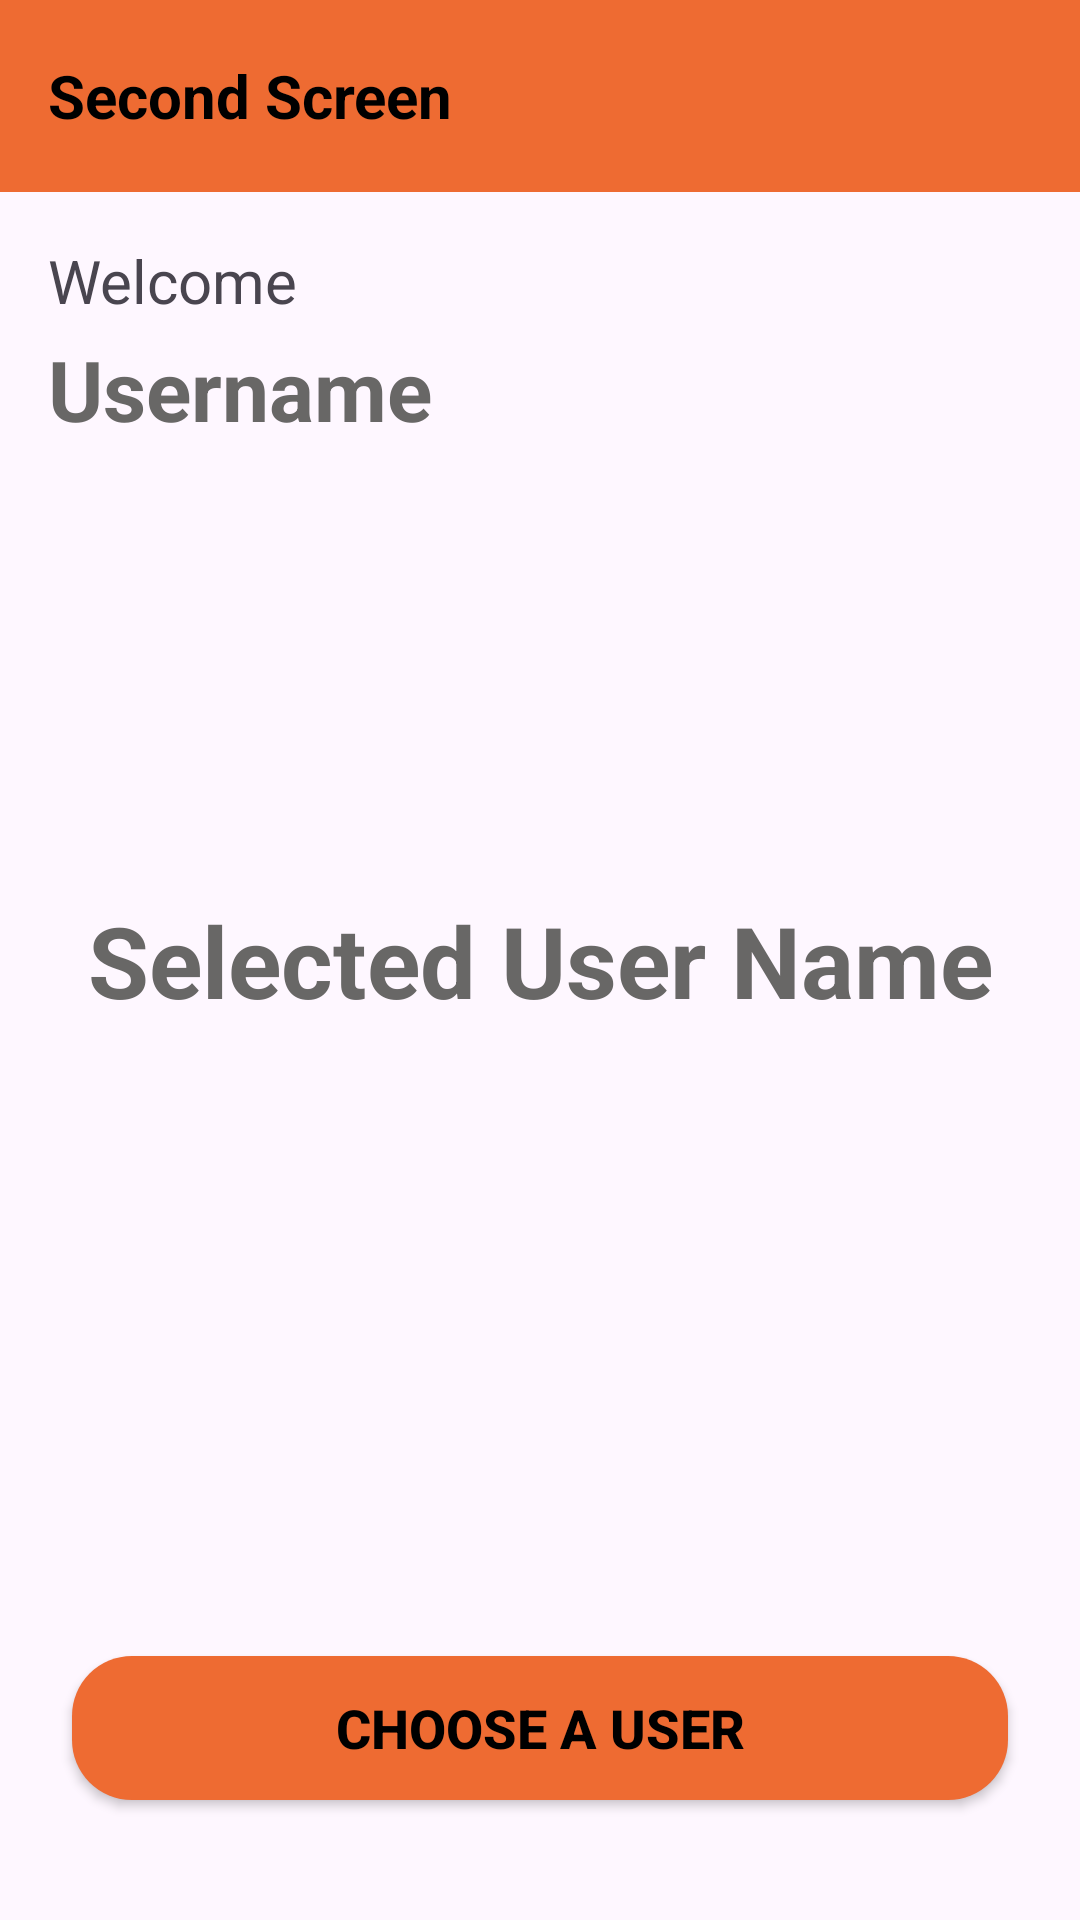

Produce the Android XML layout that renders to this screen, including the resource entries it uses.
<!-- AndroidManifest.xml: application theme Theme.TestSuitMedia -->
<!-- res/layout/activity_second_screen.xml -->
<?xml version="1.0" encoding="utf-8"?>
<androidx.constraintlayout.widget.ConstraintLayout xmlns:android="http://schemas.android.com/apk/res/android"
    xmlns:app="http://schemas.android.com/apk/res-auto"
    xmlns:tools="http://schemas.android.com/tools"
    android:id="@+id/main"
    android:layout_width="match_parent"
    android:layout_height="match_parent"
    tools:context=".view.second.SecondScreenActivity">

    <com.google.android.material.appbar.AppBarLayout
        android:id="@+id/appBarDetail"
        android:layout_width="match_parent"
        android:layout_height="wrap_content"
        android:background="@color/Orange"
        app:layout_constraintEnd_toEndOf="parent"
        app:layout_constraintStart_toStartOf="parent"
        app:layout_constraintTop_toTopOf="parent">

        <com.google.android.material.appbar.MaterialToolbar
            android:id="@+id/materialBarDetail"
            android:layout_width="match_parent"
            android:layout_height="?actionBarSize"
            app:navigationIconTint="@color/black"
            app:title="@string/str_second_screen"
            app:titleTextAppearance="@style/TextTitle.AppBar"
            app:titleTextColor="@color/black" />

    </com.google.android.material.appbar.AppBarLayout>

    <TextView
        android:id="@+id/welcomeText"
        android:layout_width="wrap_content"
        android:layout_height="wrap_content"
        android:layout_marginHorizontal="16dp"
        android:layout_marginTop="16dp"
        android:text="@string/str_welcome"
        android:textSize="20sp"
        app:layout_constraintStart_toStartOf="parent"
        app:layout_constraintTop_toBottomOf="@+id/appBarDetail" />

    <TextView
        android:id="@+id/userNameText"
        android:layout_width="wrap_content"
        android:layout_height="wrap_content"
        android:layout_below="@id/welcomeText"
        android:layout_marginHorizontal="16dp"
        android:layout_marginTop="4dp"
        android:text="@string/str_username"
        android:textColor="@color/Grey"
        android:textSize="28sp"
        android:textStyle="bold"
        app:layout_constraintStart_toStartOf="parent"
        app:layout_constraintTop_toBottomOf="@id/welcomeText" />

    <TextView
        android:id="@+id/selectedUserNameText"
        android:layout_width="wrap_content"
        android:layout_height="wrap_content"
        android:layout_below="@id/userNameText"
        android:layout_margin="16dp"
        android:text="@string/str_selected_user_name"
        android:textColor="@color/Grey"
        android:textSize="33sp"
        android:textStyle="bold"
        app:layout_constraintBottom_toBottomOf="parent"
        app:layout_constraintEnd_toEndOf="parent"
        app:layout_constraintStart_toStartOf="parent"
        app:layout_constraintTop_toTopOf="parent" />

    <androidx.appcompat.widget.AppCompatButton
        android:id="@+id/chooseUserButton"
        style="@style/CustomButtonStyle"
        android:layout_width="match_parent"
        android:layout_height="wrap_content"
        android:layout_marginHorizontal="24dp"
        android:layout_marginBottom="40dp"
        android:background="@drawable/custom_button"
        android:text="Choose a User"
        app:cornerRadius="32dp"
        app:layout_constraintBottom_toBottomOf="parent"
        app:layout_constraintStart_toStartOf="parent" />

</androidx.constraintlayout.widget.ConstraintLayout>
<!-- resources referenced by this layout -->
<resources>
  <color name="Grey">#686766</color>
  <color name="Orange">#ee6b32</color>
  <color name="black">#FF000000</color>
  <!-- drawable custom_button (drawable) -->
  <?xml version="1.0" encoding="utf-8"?>
  <shape xmlns:android="http://schemas.android.com/apk/res/android">
      <solid android:color="@color/Orange" /> 
      <corners android:radius="20dp" /> 
  </shape>
  <string name="str_second_screen">Second Screen</string>
  <string name="str_selected_user_name">Selected User Name</string>
  <string name="str_username">Username</string>
  <string name="str_welcome">Welcome</string>
  <style name="CustomButtonStyle">
          <item name="android:textSize">18sp</item>
          <item name="android:textColor">@color/black</item>
          <item name="android:textStyle">bold</item>
      </style>
  <style name="TextTitle.AppBar">
          <item name="android:textSize">20sp</item>
          <item name="android:textStyle">bold</item>
      </style>
  <style name="Theme.TestSuitMedia" parent="Base.Theme.TestSuitMedia" />
  <style name="Base.Theme.TestSuitMedia" parent="Theme.Material3.DayNight.NoActionBar">
          
          
      </style>
</resources>
